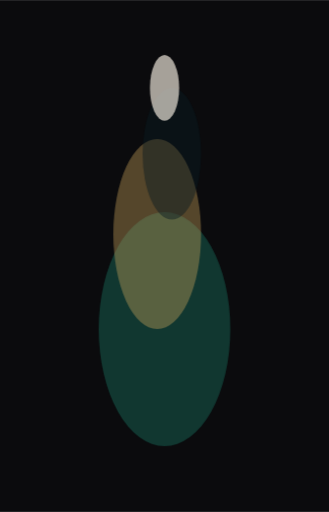
t = 0.00 s
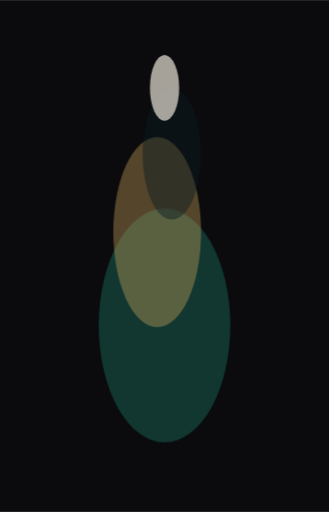
t = 1.75 s
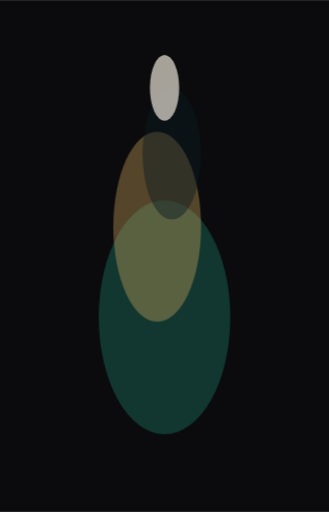
t = 3.50 s
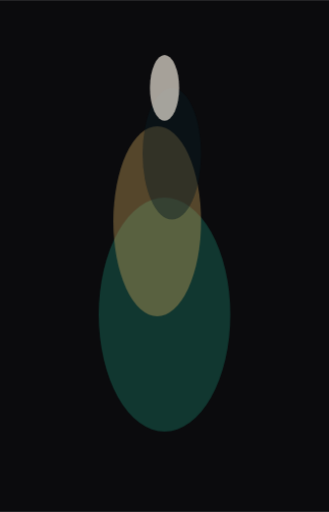
t = 5.25 s
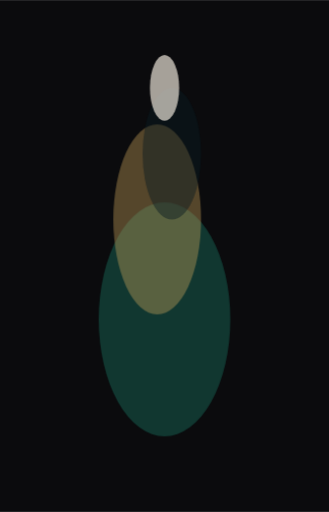
t = 7.00 s
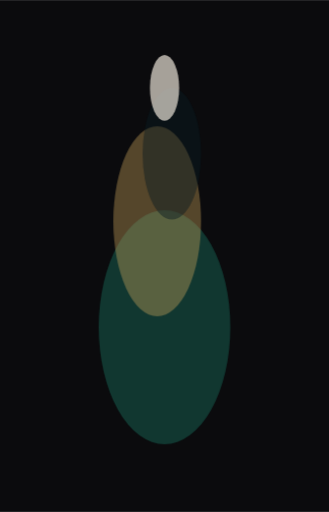
t = 8.75 s

The animated SVG that drew these frames (rendered in a browser with its animation timeline set to each time). Animation: 1 CSS @keyframes rule; frames cover the first 8.75 s, repeats indefinitely.

<svg xmlns="http://www.w3.org/2000/svg" viewBox="0 0 900 1400" role="img" aria-label="Abstract Motion placeholder">
  <rect width="900" height="1400" fill="#0B0B0D"/>
  <style>
    .am { animation: rise 10s ease-in-out infinite; }
    .am2 { animation: rise 14s ease-in-out infinite reverse; }
    @keyframes rise { 0%,100% { transform: translateY(0); } 50% { transform: translateY(-40px); } }
    @media (prefers-reduced-motion: reduce) { .am, .am2 { animation: none; } }
  </style>
  <g class="am">
    <ellipse cx="450" cy="900" rx="180" ry="320" fill="#1F8A72" opacity="0.35"/>
  </g>
  <g class="am2">
    <ellipse cx="430" cy="640" rx="120" ry="260" fill="#C6A15B" opacity="0.4"/>
  </g>
  <ellipse cx="470" cy="420" rx="80" ry="180" fill="#0B1C22" opacity="0.45"/>
  <ellipse cx="450" cy="240" rx="40" ry="90" fill="#E8E2D6" opacity="0.7"/>
</svg>
